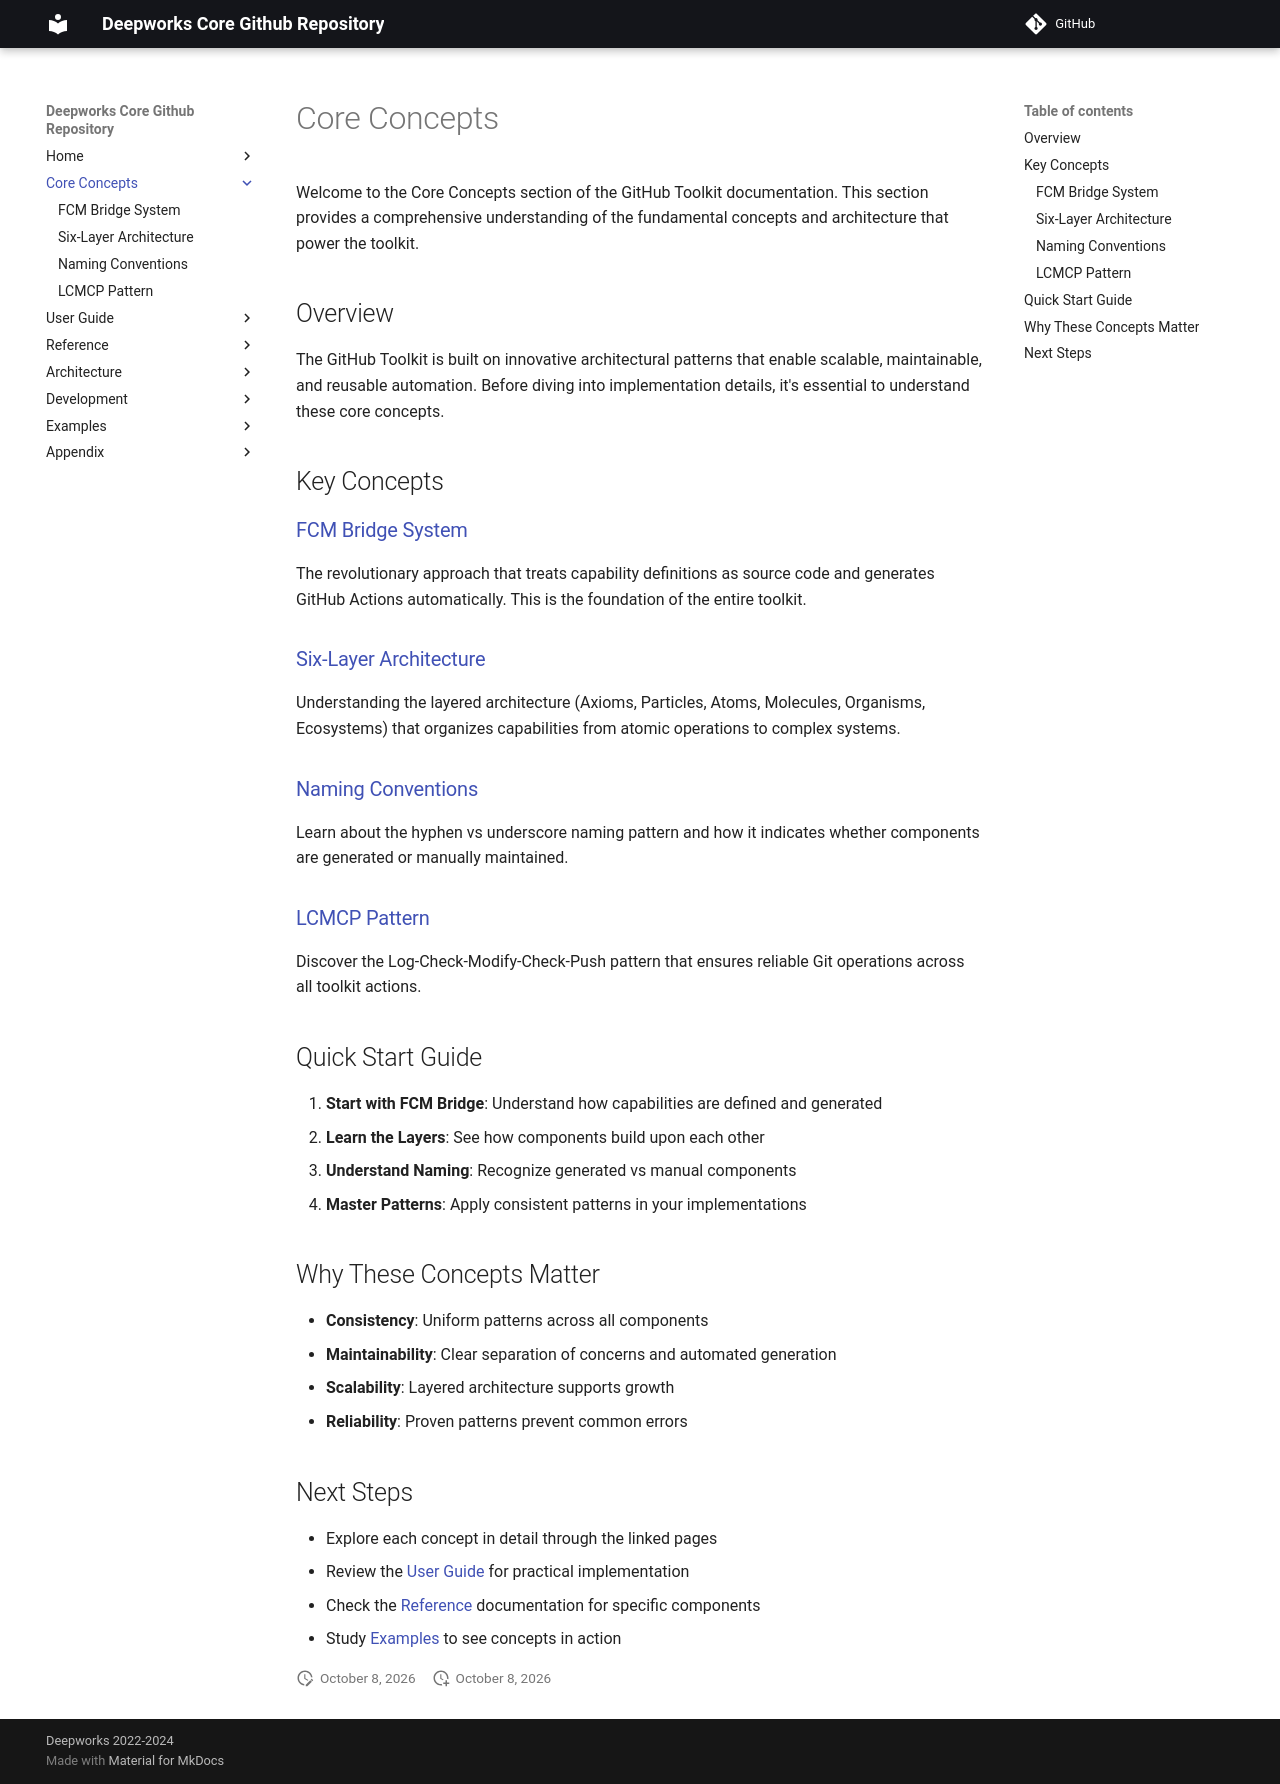

repository: deepworks-net/github.toolkit · page: concepts/index.html · generator: mkdocs

# Core Concepts

Welcome to the Core Concepts section of the GitHub Toolkit documentation. This section provides a comprehensive understanding of the fundamental concepts and architecture that power the toolkit.

## Overview

The GitHub Toolkit is built on innovative architectural patterns that enable scalable, maintainable, and reusable automation. Before diving into implementation details, it's essential to understand these core concepts.

## Key Concepts

### [FCM Bridge System](fcm-bridge.md)
The revolutionary approach that treats capability definitions as source code and generates GitHub Actions automatically. This is the foundation of the entire toolkit.

### [Six-Layer Architecture](six-layers.md)
Understanding the layered architecture (Axioms, Particles, Atoms, Molecules, Organisms, Ecosystems) that organizes capabilities from atomic operations to complex systems.

### [Naming Conventions](naming-convention.md)
Learn about the hyphen vs underscore naming pattern and how it indicates whether components are generated or manually maintained.

### [LCMCP Pattern](lcmcp-pattern.md)
Discover the Log-Check-Modify-Check-Push pattern that ensures reliable Git operations across all toolkit actions.

## Quick Start Guide

1. **Start with FCM Bridge**: Understand how capabilities are defined and generated
2. **Learn the Layers**: See how components build upon each other
3. **Understand Naming**: Recognize generated vs manual components
4. **Master Patterns**: Apply consistent patterns in your implementations

## Why These Concepts Matter

- **Consistency**: Uniform patterns across all components
- **Maintainability**: Clear separation of concerns and automated generation
- **Scalability**: Layered architecture supports growth
- **Reliability**: Proven patterns prevent common errors

## Next Steps

- Explore each concept in detail through the linked pages
- Review the [User Guide](../guides/index.md) for practical implementation
- Check the [Reference](../actions/index.md) documentation for specific components
- Study [Examples](../examples/index.md) to see concepts in action
